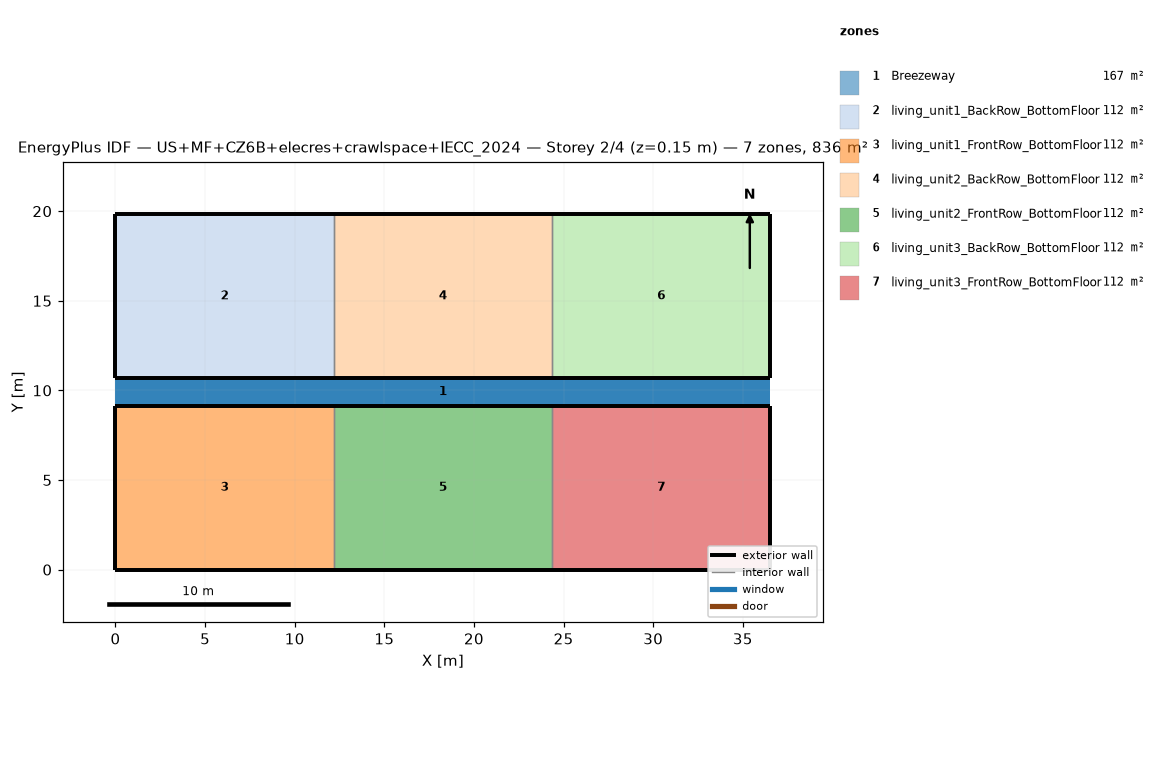
=== STOREY PLAN SPEC (per zone: floor XY polygon, exterior-wall plan segments, windows/doors) ===
zone 1: Breezeway  (167.0 m²)
  floor: (36.54, 9.16) (0.00, 9.16) (0.00, 10.68) (36.54, 10.68)
  floor: (36.54, 9.16) (0.00, 9.16) (0.00, 10.68) (36.54, 10.68)
  floor: (36.54, 9.16) (0.00, 9.16) (0.00, 10.68) (36.54, 10.68)
zone 2: living_unit1_BackRow_BottomFloor  (111.5 m²)
  floor: (12.18, 10.68) (0.00, 10.68) (0.00, 19.84) (12.18, 19.84)
  exterior wall: (0.00, 10.68) – (12.18, 10.68)  [12.2 m]
  exterior wall: (12.18, 19.84) – (0.00, 19.84)  [12.2 m]
  exterior wall: (0.00, 19.84) – (0.00, 10.68)  [9.2 m]
  interior walls: 1
zone 3: living_unit1_FrontRow_BottomFloor  (111.5 m²)
  floor: (12.18, 0.00) (0.00, 0.00) (0.00, 9.16) (12.18, 9.16)
  exterior wall: (0.00, 0.00) – (12.18, 0.00)  [12.2 m]
  exterior wall: (12.18, 9.16) – (0.00, 9.16)  [12.2 m]
  exterior wall: (0.00, 9.16) – (0.00, 0.00)  [9.2 m]
  interior walls: 1
zone 4: living_unit2_BackRow_BottomFloor  (111.5 m²)
  floor: (24.36, 10.68) (12.18, 10.68) (12.18, 19.84) (24.36, 19.84)
  exterior wall: (12.18, 10.68) – (24.36, 10.68)  [12.2 m]
  exterior wall: (24.36, 19.84) – (12.18, 19.84)  [12.2 m]
  interior walls: 2
zone 5: living_unit2_FrontRow_BottomFloor  (111.5 m²)
  floor: (24.36, 0.00) (12.18, 0.00) (12.18, 9.16) (24.36, 9.16)
  exterior wall: (12.18, 0.00) – (24.36, 0.00)  [12.2 m]
  exterior wall: (24.36, 9.16) – (12.18, 9.16)  [12.2 m]
  interior walls: 2
zone 6: living_unit3_BackRow_BottomFloor  (111.5 m²)
  floor: (36.54, 10.68) (24.36, 10.68) (24.36, 19.84) (36.54, 19.84)
  exterior wall: (24.36, 10.68) – (36.54, 10.68)  [12.2 m]
  exterior wall: (36.54, 10.68) – (36.54, 19.84)  [9.2 m]
  exterior wall: (36.54, 19.84) – (24.36, 19.84)  [12.2 m]
  interior walls: 1
zone 7: living_unit3_FrontRow_BottomFloor  (111.5 m²)
  floor: (36.54, 0.00) (24.36, 0.00) (24.36, 9.16) (36.54, 9.16)
  exterior wall: (24.36, 0.00) – (36.54, 0.00)  [12.2 m]
  exterior wall: (36.54, 0.00) – (36.54, 9.16)  [9.2 m]
  exterior wall: (36.54, 9.16) – (24.36, 9.16)  [12.2 m]
  interior walls: 1

=== DERIVED (storey summary) ===
Building: US+MF+CZ6B+elecres+crawlspace+IECC_2024
Storey: 2 of 4  (floor level z = 0.15 m)
Storey gross floor area: 836.2 m²
Zones on this storey: 7
  - Breezeway: floor 167.0 m²
  - living_unit1_BackRow_BottomFloor: floor 111.5 m²; exterior wall 33.5 m (86.9 m²); WWR 0.0%
  - living_unit1_FrontRow_BottomFloor: floor 111.5 m²; exterior wall 33.5 m (86.9 m²); WWR 0.0%
  - living_unit2_BackRow_BottomFloor: floor 111.5 m²; exterior wall 24.4 m (63.1 m²); WWR 0.0%
  - living_unit2_FrontRow_BottomFloor: floor 111.5 m²; exterior wall 24.4 m (63.1 m²); WWR 0.0%
  - living_unit3_BackRow_BottomFloor: floor 111.5 m²; exterior wall 33.5 m (86.9 m²); WWR 0.0%
  - living_unit3_FrontRow_BottomFloor: floor 111.5 m²; exterior wall 33.5 m (86.9 m²); WWR 0.0%
Zone adjacency (shared interzone walls):
  - living_unit1_BackRow_BottomFloor ↔ living_unit2_BackRow_BottomFloor
  - living_unit1_FrontRow_BottomFloor ↔ living_unit2_FrontRow_BottomFloor
  - living_unit2_BackRow_BottomFloor ↔ living_unit3_BackRow_BottomFloor
  - living_unit2_FrontRow_BottomFloor ↔ living_unit3_FrontRow_BottomFloor